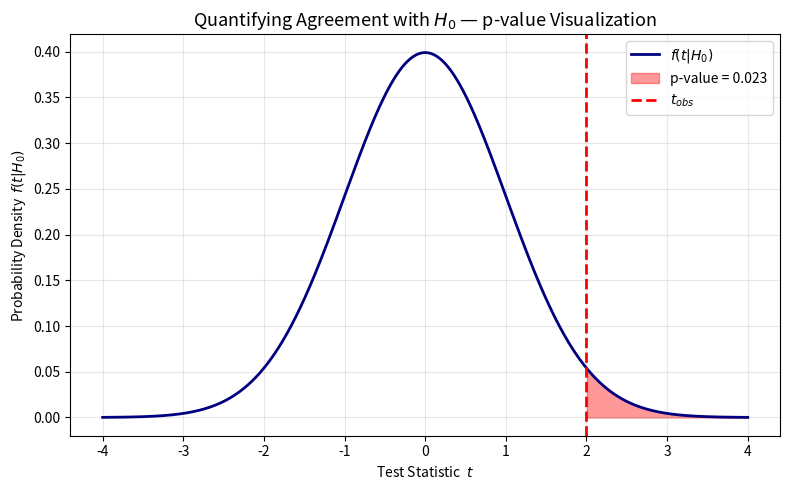

Recreate this plot in Python.
# -*- coding: utf-8 -*-
"""pvalue_plot.ipynb

Automatically generated by Colab.

Original file is located at
    https://colab.research.google.com/<link-removed>
"""

import numpy as np
import matplotlib.pyplot as plt
from scipy.stats import norm

# Define test statistic distribution under H0 (standard normal)
x = np.linspace(-4, 4, 1000)
pdf = norm.pdf(x, 0, 1)

# Observed value of the test statistic
t_obs = 2.0

# Compute p-value (right-tail test)
p_value = 1 - norm.cdf(t_obs)

# Plot
plt.figure(figsize=(8,5))
plt.plot(x, pdf, color='navy', lw=2, label=r'$f(t|H_0)$')
plt.fill_between(x, 0, pdf, where=(x >= t_obs), color='red', alpha=0.4,
                 label=fr'p-value = {p_value:.3f}')
plt.axvline(t_obs, color='red', linestyle='--', lw=2, label=r'$t_{obs}$')

# Annotations
plt.title("Quantifying Agreement with $H_0$ — p-value Visualization", fontsize=13)
plt.xlabel("Test Statistic  $t$")
plt.ylabel(r"Probability Density  $f(t|H_0)$")
plt.legend()
plt.grid(alpha=0.3)
plt.tight_layout()
plt.show()